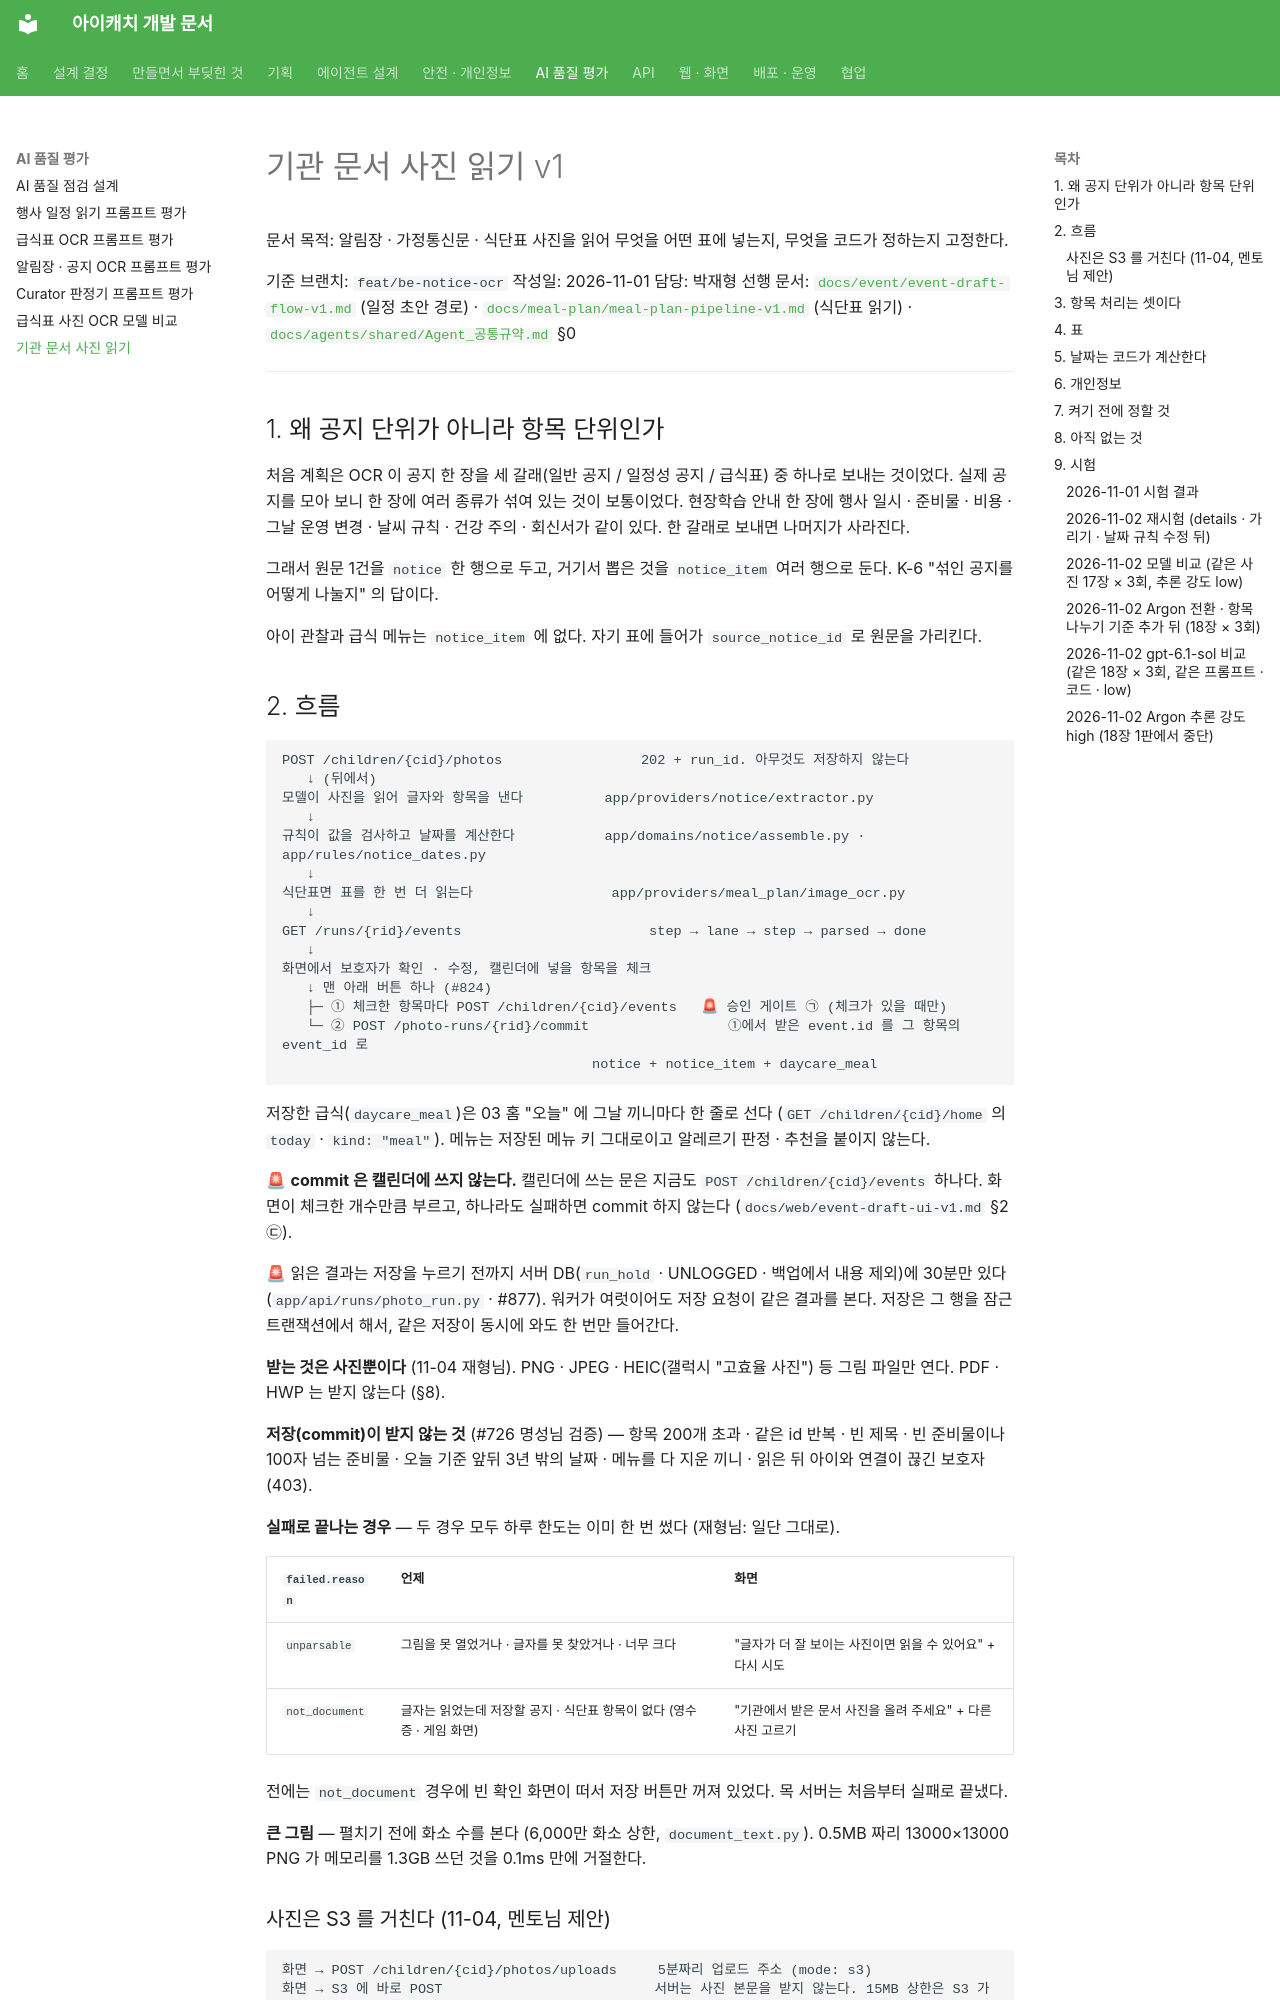

repository: kakaotechcampus-4/ktc4-pusan-3 · page: notice/notice-ocr-v1/index.html · generator: mkdocs

# 기관 문서 사진 읽기 v1

문서 목적: 알림장 · 가정통신문 · 식단표 사진을 읽어 무엇을 어떤 표에 넣는지, 무엇을 코드가 정하는지 고정한다.

기준 브랜치: `feat/be-notice-ocr`
작성일: 2026-11-01
담당: 박재형
선행 문서: [`docs/event/event-draft-flow-v1.md`](../event/event-draft-flow-v1.md) (일정 초안 경로) · [`docs/meal-plan/meal-plan-pipeline-v1.md`](../meal-plan/meal-plan-pipeline-v1.md) (식단표 읽기) · [`docs/agents/shared/Agent_공통규약.md`](../agents/shared/Agent_공통규약.md) §0

---

## 1. 왜 공지 단위가 아니라 항목 단위인가

처음 계획은 OCR 이 공지 한 장을 세 갈래(일반 공지 / 일정성 공지 / 급식표) 중 하나로 보내는 것이었다. 실제 공지를 모아 보니 한 장에 여러 종류가 섞여 있는 것이 보통이었다. 현장학습 안내 한 장에 행사 일시 · 준비물 · 비용 · 그날 운영 변경 · 날씨 규칙 · 건강 주의 · 회신서가 같이 있다. 한 갈래로 보내면 나머지가 사라진다.

그래서 원문 1건을 `notice` 한 행으로 두고, 거기서 뽑은 것을 `notice_item` 여러 행으로 둔다. K-6 "섞인 공지를 어떻게 나눌지" 의 답이다.

아이 관찰과 급식 메뉴는 `notice_item` 에 없다. 자기 표에 들어가 `source_notice_id` 로 원문을 가리킨다.

## 2. 흐름

```
POST /children/{cid}/photos                 202 + run_id. 아무것도 저장하지 않는다
   ↓ (뒤에서)
모델이 사진을 읽어 글자와 항목을 낸다          app/providers/notice/extractor.py
   ↓
규칙이 값을 검사하고 날짜를 계산한다           app/domains/notice/assemble.py · app/rules/notice_dates.py
   ↓
식단표면 표를 한 번 더 읽는다                 app/providers/meal_plan/image_ocr.py
   ↓
GET /runs/{rid}/events                       step → lane → step → parsed → done
   ↓
화면에서 보호자가 확인 · 수정, 캘린더에 넣을 항목을 체크
   ↓ 맨 아래 버튼 하나 (#824)
   ├─ ① 체크한 항목마다 POST /children/{cid}/events   🚨 승인 게이트 ㉠ (체크가 있을 때만)
   └─ ② POST /photo-runs/{rid}/commit                 ①에서 받은 event.id 를 그 항목의 event_id 로
                                      notice + notice_item + daycare_meal
```

저장한 급식(`daycare_meal`)은 03 홈 "오늘" 에 그날 끼니마다 한 줄로 선다 (`GET /children/{cid}/home` 의 `today` · `kind: "meal"`). 메뉴는 저장된 메뉴 키 그대로이고 알레르기 판정 · 추천을 붙이지 않는다.

🚨 **commit 은 캘린더에 쓰지 않는다.** 캘린더에 쓰는 문은 지금도 `POST /children/{cid}/events` 하나다. 화면이 체크한 개수만큼 부르고, 하나라도 실패하면 commit 하지 않는다 (`docs/web/event-draft-ui-v1.md` §2 ㉢).

🚨 읽은 결과는 저장을 누르기 전까지 서버 DB(`run_hold` · UNLOGGED · 백업에서 내용 제외)에 30분만 있다 (`app/api/runs/photo_run.py` · #877). 워커가 여럿이어도 저장 요청이 같은 결과를 본다. 저장은 그 행을 잠근 트랜잭션에서 해서, 같은 저장이 동시에 와도 한 번만 들어간다.

**받는 것은 사진뿐이다** (11-04 재형님). PNG · JPEG · HEIC(갤럭시 "고효율 사진") 등 그림 파일만 연다. PDF · HWP 는 받지 않는다 (§8).

**저장(commit)이 받지 않는 것** (#726 명성님 검증) — 항목 200개 초과 · 같은 id 반복 · 빈 제목 · 빈 준비물이나 100자 넘는 준비물 · 오늘 기준 앞뒤 3년 밖의 날짜 · 메뉴를 다 지운 끼니 · 읽은 뒤 아이와 연결이 끊긴 보호자(403).

**실패로 끝나는 경우** — 두 경우 모두 하루 한도는 이미 한 번 썼다 (재형님: 일단 그대로).

| `failed.reason` | 언제 | 화면 |
| --- | --- | --- |
| `unparsable` | 그림을 못 열었거나 · 글자를 못 찾았거나 · 너무 크다 | "글자가 더 잘 보이는 사진이면 읽을 수 있어요" + 다시 시도 |
| `not_document` | 글자는 읽었는데 저장할 공지 · 식단표 항목이 없다 (영수증 · 게임 화면) | "기관에서 받은 문서 사진을 올려 주세요" + 다른 사진 고르기 |

전에는 `not_document` 경우에 빈 확인 화면이 떠서 저장 버튼만 꺼져 있었다. 목 서버는 처음부터 실패로 끝냈다.

**큰 그림** — 펼치기 전에 화소 수를 본다 (6,000만 화소 상한, `document_text.py`). 0.5MB 짜리 13000×13000 PNG 가 메모리를 1.3GB 쓰던 것을 0.1ms 만에 거절한다.
